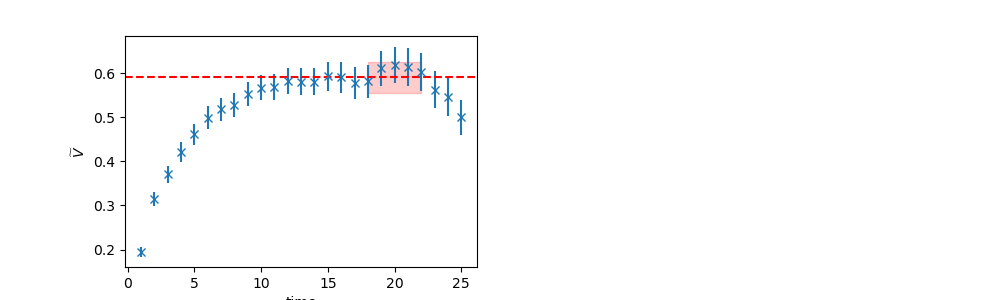

The file beside this chart, header and first rows:
	EffectiveMass	Error	RegUp	RegLow
0	0.5901	0.03502	23	18
